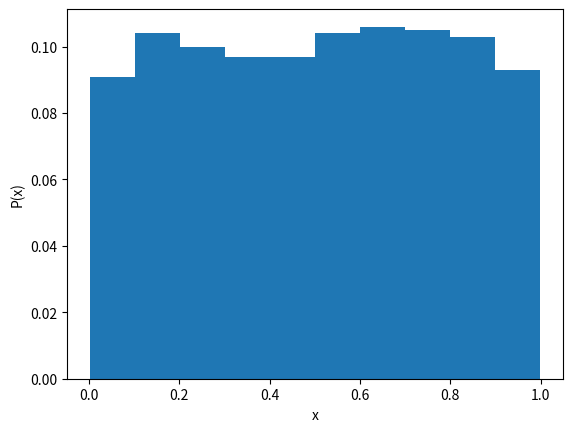

The script that saved this image:
import numpy as np
import matplotlib.pyplot as plt
from scipy import stats

x = np.random.rand(1000)
n, bins = np.histogram(x)
plt.bar(bins[:-1]+0.05,n/1000,0.1)
plt.xlabel('x'), plt.ylabel('P(x)')